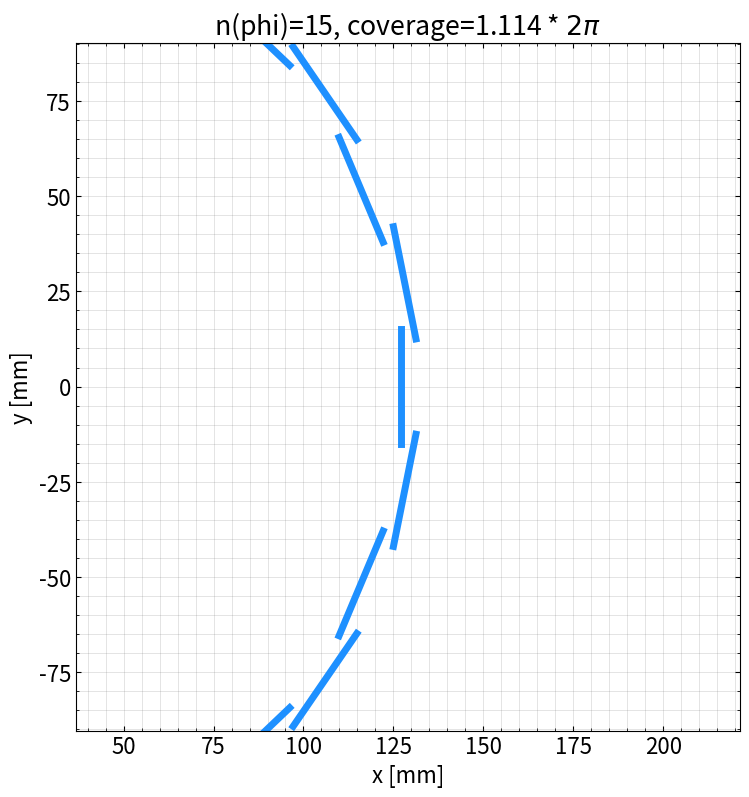
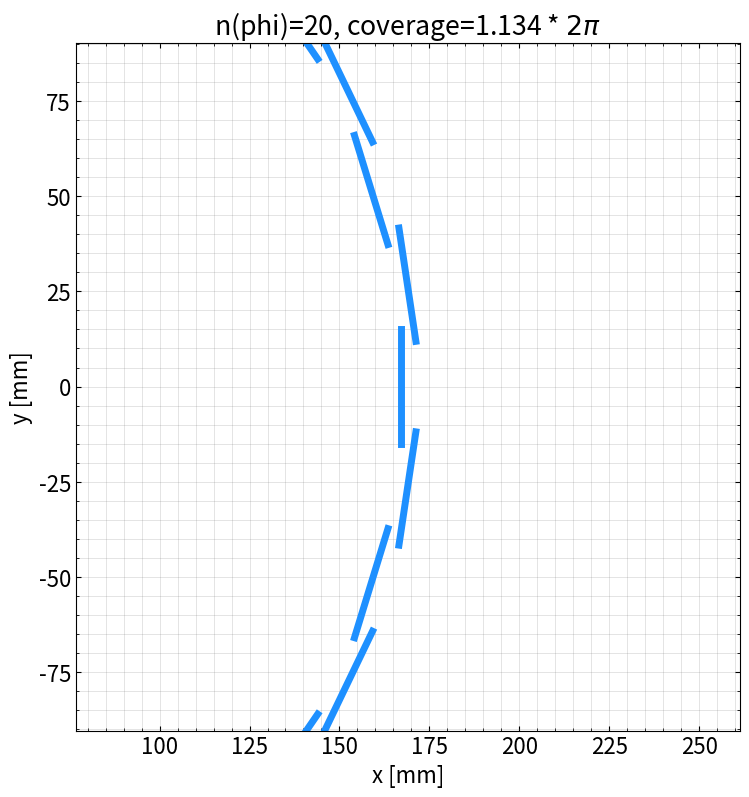
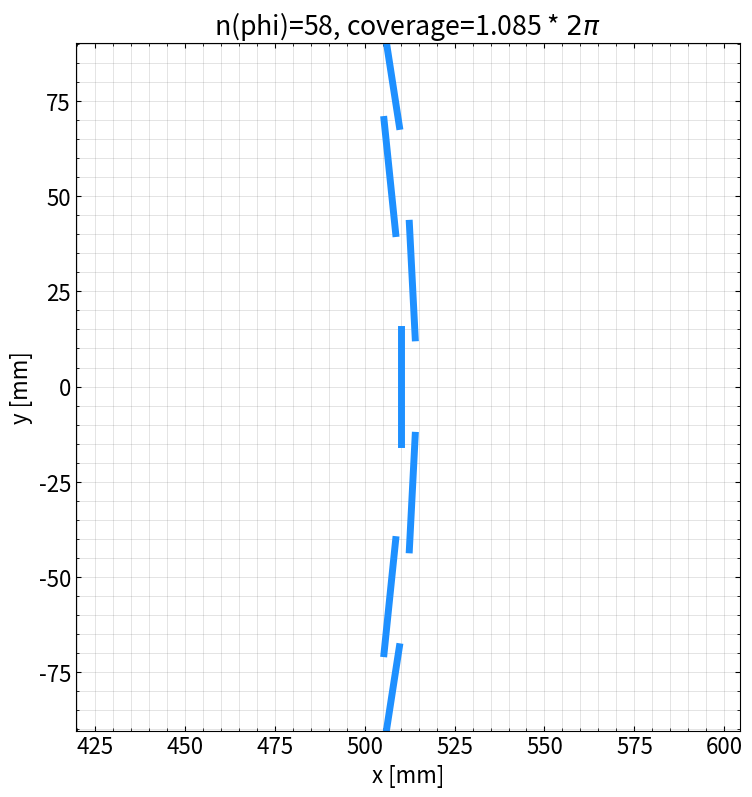
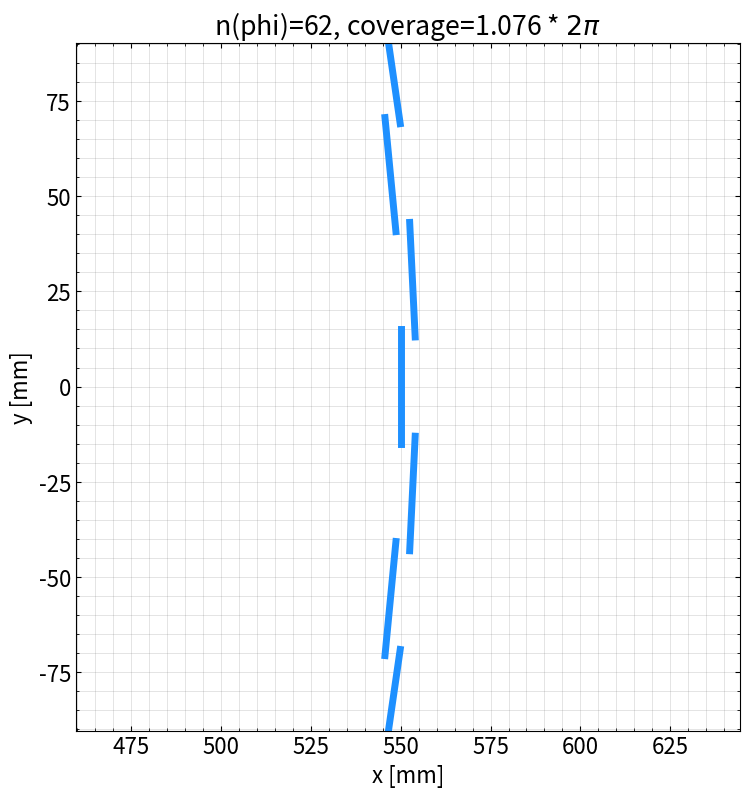
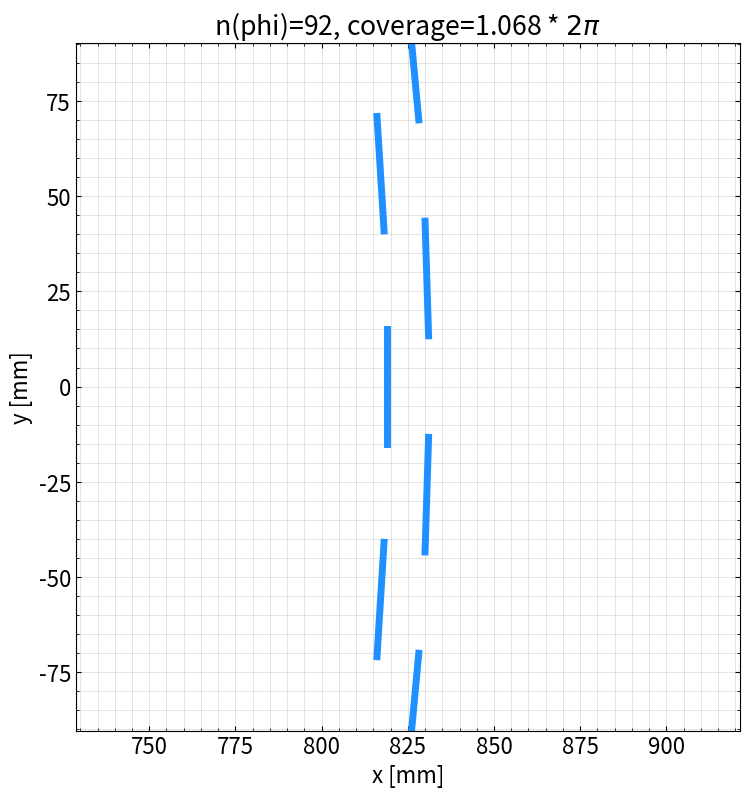
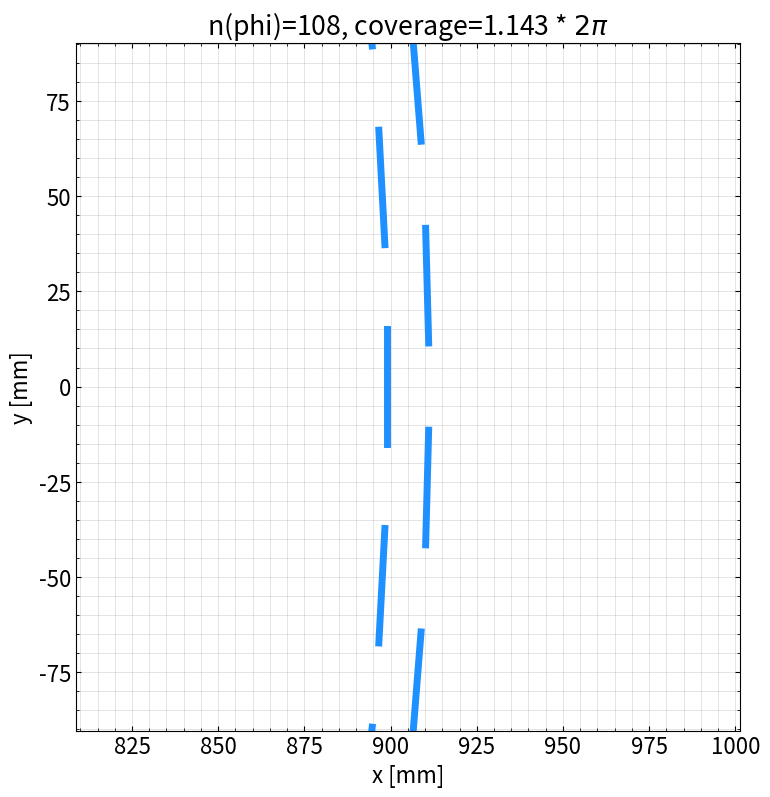
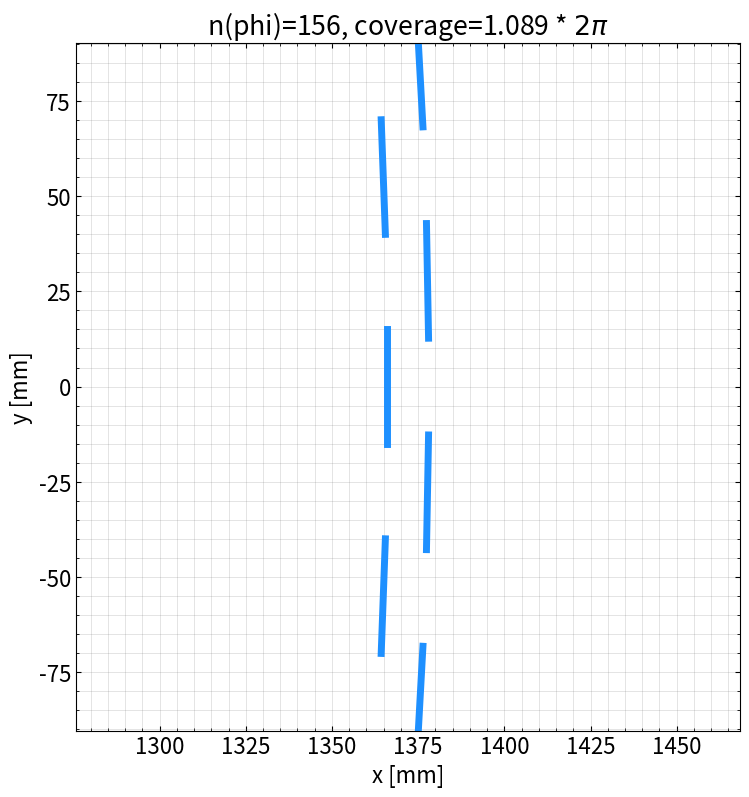
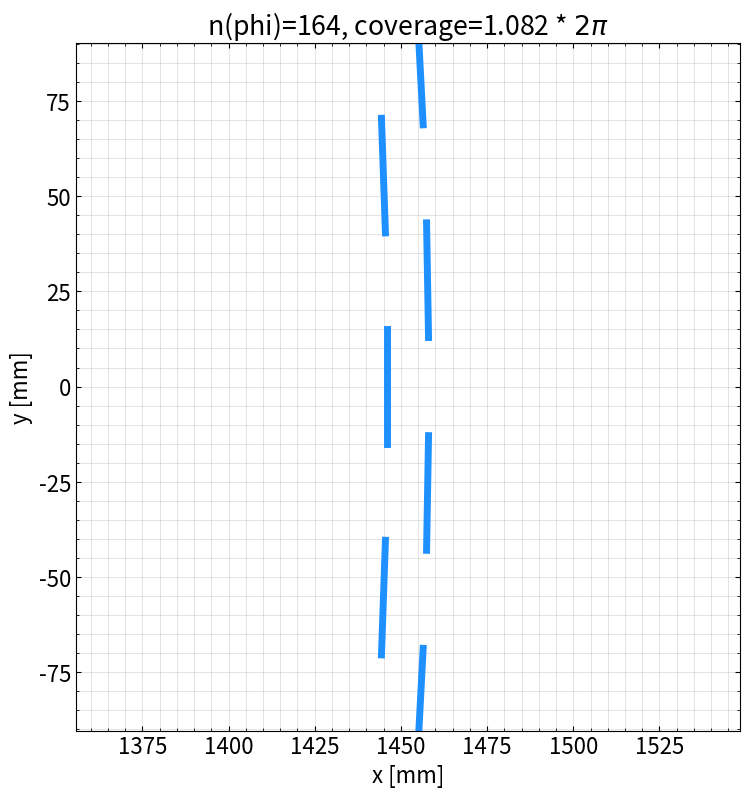
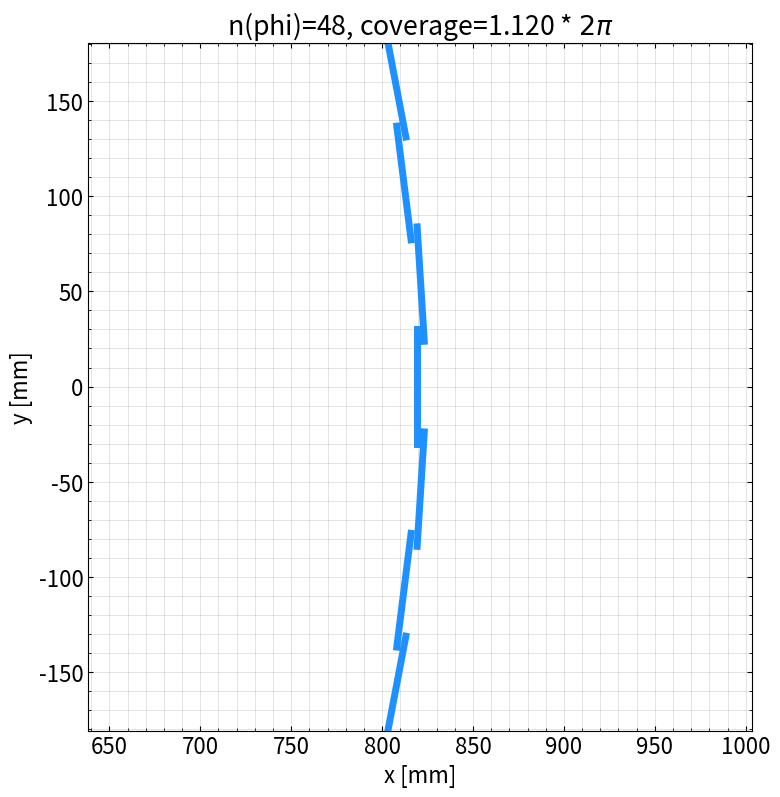
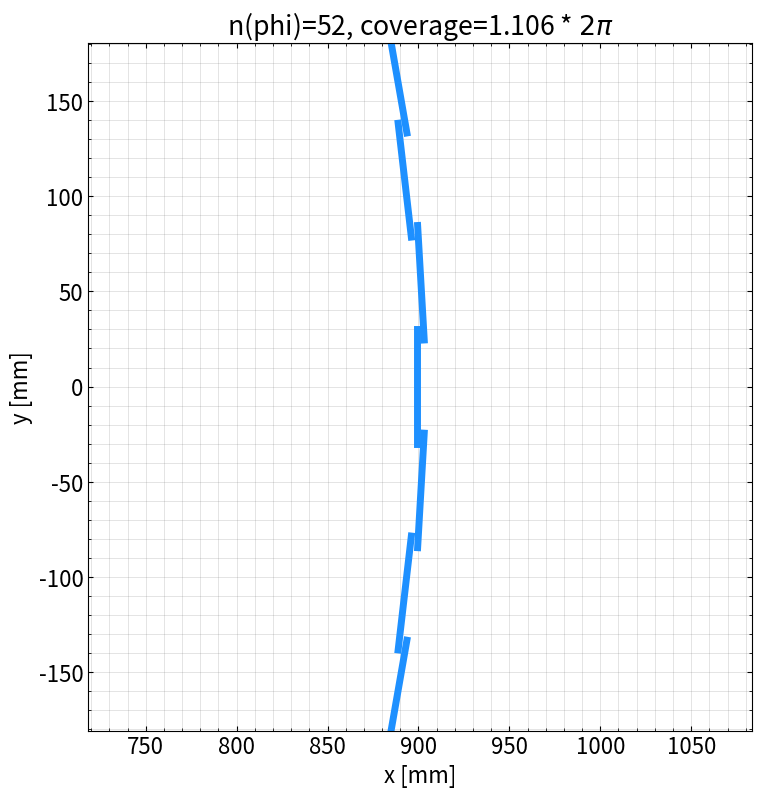
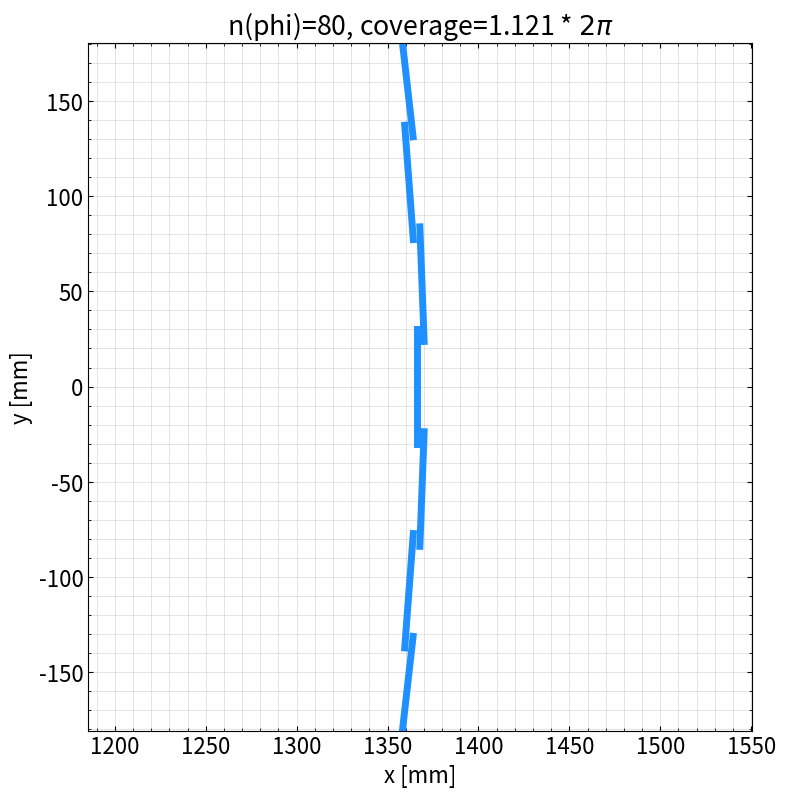
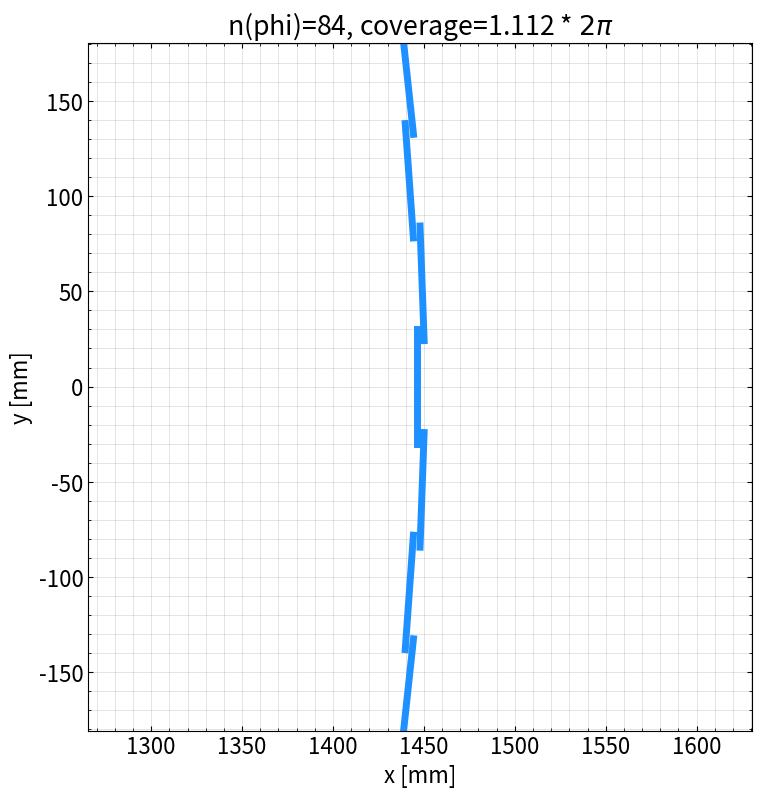

The script that saved these images, in order:
"""
A quick study of how to stagger modules in phi to get hermetic-ish coverage.
This assumes modules are staggered like -_-_-_- in phi.
A configuration can then be described by:
- nphi
- inner radius
- outer radius
- module width (mm)
Module thickness isnt considered.
"""

import numpy as np
import pandas as pd
import matplotlib.pyplot as plt
from matplotlib.backends.backend_pdf import PdfPages
from matplotlib import rcParams
rcParams.update({
    "font.size": 16,
    "figure.figsize": (8, 8),
    "xtick.direction": "in",
    "ytick.direction": "in",
    "xtick.top": True,
    "ytick.right": True,
    "xtick.minor.visible": True,
    "ytick.minor.visible": True,
    "axes.grid": True,
    "axes.grid.which": "both",
    "grid.linewidth": 0.5,
    "grid.alpha": 0.3,
    "grid.color": "gray",
    "figure.subplot.left": 0.14,
    "figure.subplot.bottom": 0.09,
    "figure.subplot.right": 0.97,
    "figure.subplot.top": 0.95,
})

TWOPI = 2.0 * np.pi

# Units: mm
NPHIS = [15*2 // 2, 20*2 // 2, 58*2 // 2, 62*2 // 2,
         46*4 // 2, 54*4 // 2, 78*4 // 2, 82*4 // 2,
         48*2 // 2, 52*2 // 2, 80*2 // 2, 84*2 // 2,
         ]
INNER_RADII = [127.0, 167.0, 510.0, 550.0,
               819.0, 899.0, 1366.0, 1446.0,
               819.0, 899.0, 1366.0, 1446.0,
               ]
OUTER_RADII = [127.0 + 4.0, 167.0 + 4.0, 510.0 + 4.0, 550.0 + 4.0,
               819.0 + 12.0, 899.0 + 12.0, 1366.0 + 12.0, 1446.0 + 12.0,
               819.0 + 4.0, 899.0 + 4.0, 1366.0 + 4.0, 1446.0 + 4.0,
               ]
MODULE_WIDTHS = [30.1, 30.1, 30.1, 30.1,
                 30.1, 30.1, 30.1, 30.1,
                 60.2, 60.2, 60.2, 60.2,
                 ]
TEXTS = ["IT L0", "IT L2", "IT L4", "IT L6",
         "OT L0", "OT L2", "OT L4", "OT L6",
         "OT L0", "OT L2", "OT L4", "OT L6",
         ]

PDF = "phi_modules.pdf"

def main():
    with PdfPages(PDF) as pdf:
        for (nphi, inner_radius, outer_radius, module_width) in zip(NPHIS, INNER_RADII, OUTER_RADII, MODULE_WIDTHS):
            df = make_modules(nphi, inner_radius, outer_radius, module_width)
            plot_modules(df, pdf, nphi, inner_radius, outer_radius, module_width, zoom=True)


def make_modules(
        nphi: int,
        inner_radius: float,
        outer_radius: float,
        module_width: float,
    ) -> pd.DataFrame:

    dphi = TWOPI / nphi
    module_half_width = module_width / 2.0

    modules = []
    for i_mod in range(nphi):
        inner_phi = i_mod * dphi
        modules.append({
            "x0": inner_radius * np.cos(inner_phi) - module_half_width * np.sin(inner_phi),
            "y0": inner_radius * np.sin(inner_phi) + module_half_width * np.cos(inner_phi),
            "x1": inner_radius * np.cos(inner_phi) + module_half_width * np.sin(inner_phi),
            "y1": inner_radius * np.sin(inner_phi) - module_half_width * np.cos(inner_phi),
            "dphi": module_width / inner_radius, # small angle approximation: dl = r * dphi
        })

        outer_phi = inner_phi + (dphi / 2.0)
        modules.append({
            "x0": outer_radius * np.cos(outer_phi) - module_half_width * np.sin(outer_phi),
            "y0": outer_radius * np.sin(outer_phi) + module_half_width * np.cos(outer_phi),
            "x1": outer_radius * np.cos(outer_phi) + module_half_width * np.sin(outer_phi),
            "y1": outer_radius * np.sin(outer_phi) - module_half_width * np.cos(outer_phi),
            "dphi": module_width / outer_radius, # small angle approximation: dl = r * dphi
        })
    df = pd.DataFrame(modules)
    return df


def plot_modules(
        df: pd.DataFrame,
        pdf: PdfPages,
        nphi: int,
        inner_radius: float,
        outer_radius: float,
        module_width: float,
        zoom: bool,
    ) -> None:

    cov = df["dphi"].sum() / TWOPI
    print(f"Coverage: {cov:.3f}x")

    # full view
    linewidth = 0.7 if not zoom else 5
    fig, ax = plt.subplots()
    for _, row in df.iterrows():
        ax.plot(
            [row["x0"], row["x1"]],
            [row["y0"], row["y1"]],
            linewidth=linewidth,
            color="dodgerblue",
        )
    ax.set_xlabel("x [mm]")
    ax.set_ylabel("y [mm]")
    ax.set_title(f"n(phi)={nphi}, coverage={cov:.3f} * " + r"$2\pi$")
    if zoom:
        dx = dy = module_width*3
        xlim = [inner_radius - dx, outer_radius + dx]
        ylim = [-dy, dy]
        ax.set_xlim(xlim)
        ax.set_ylim(ylim)
    pdf.savefig()
    plt.close()


if __name__ == "__main__":
    main()
